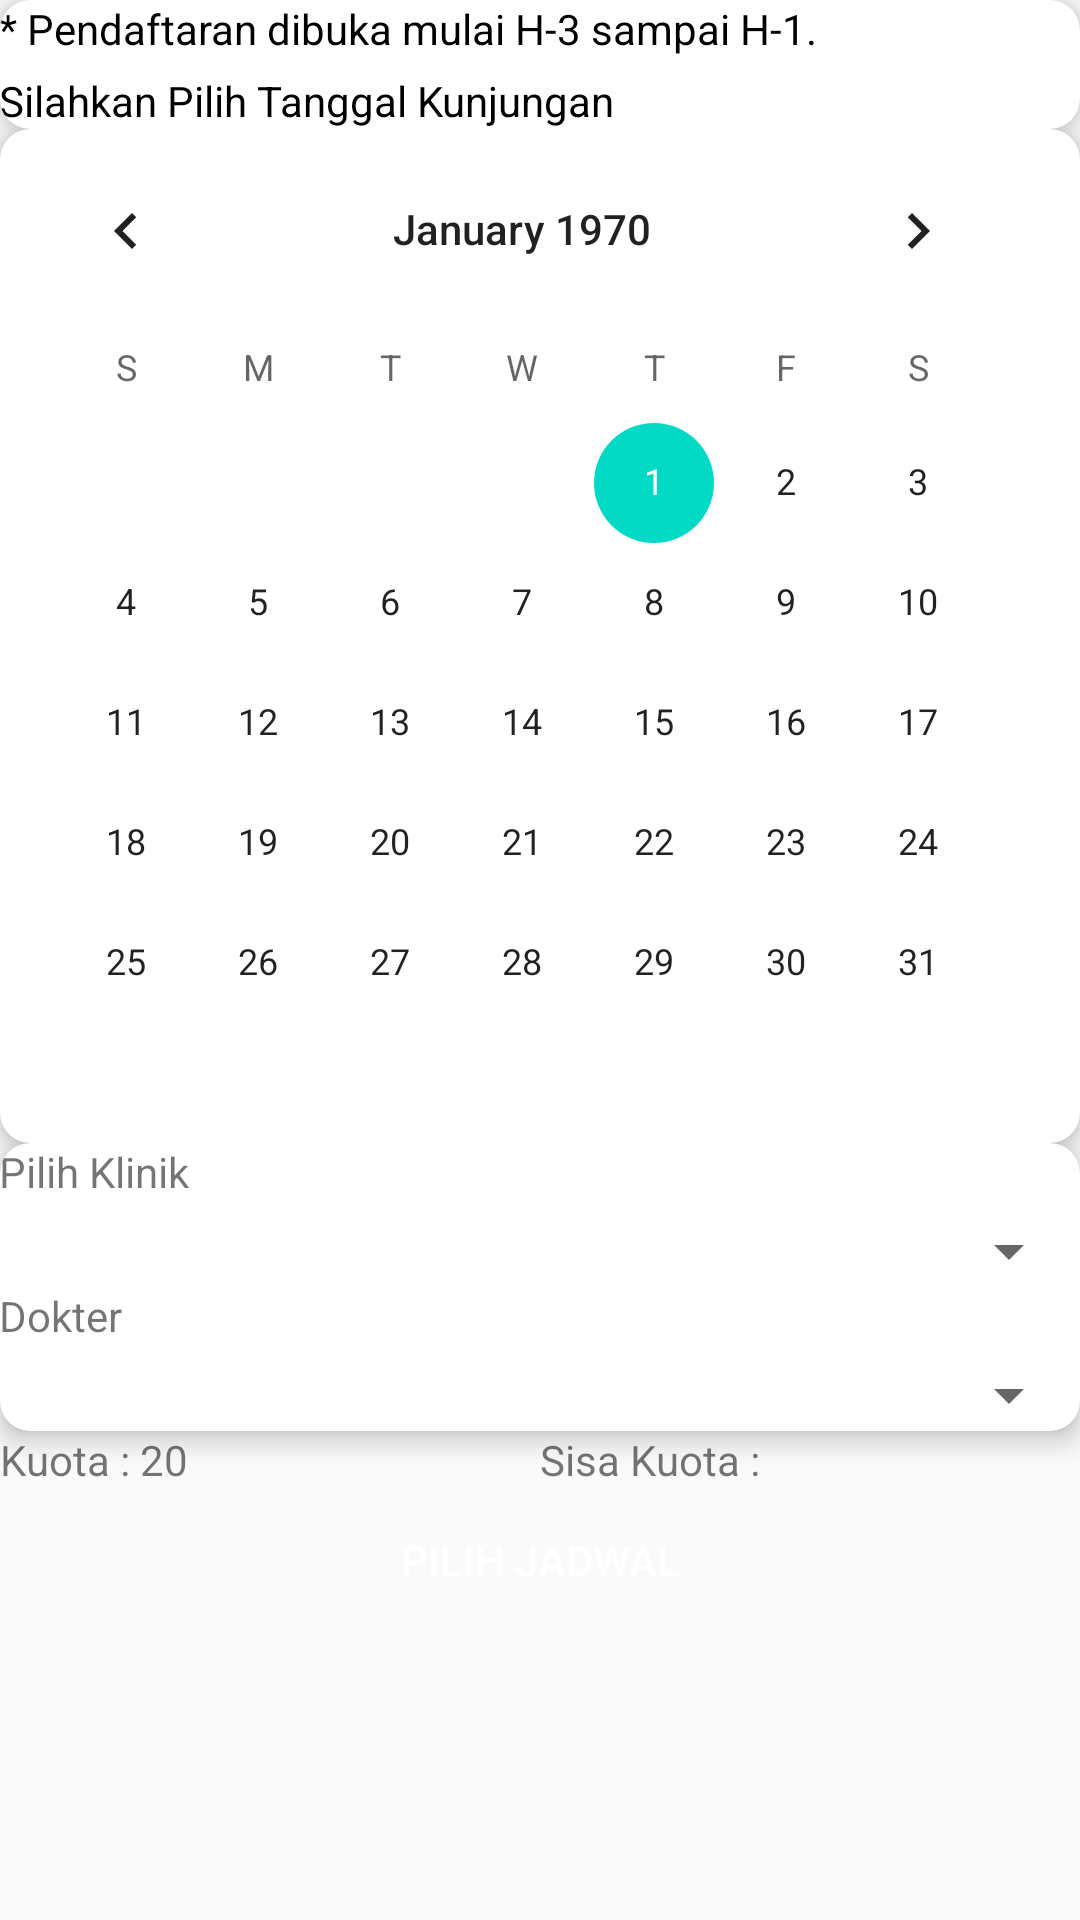

Reconstruct the res/layout file that produces this screen, plus the resources it refers to.
<!-- AndroidManifest.xml: application theme AppThemee -->
<!-- res/layout/fragment_awal.xml -->
<?xml version="1.0" encoding="utf-8"?>
<androidx.core.widget.NestedScrollView xmlns:android="http://schemas.android.com/apk/res/android"
    xmlns:app="http://schemas.android.com/apk/res-auto"
    xmlns:tools="http://schemas.android.com/tools"
    android:layout_width="match_parent"
    android:layout_height="match_parent"
    >


    <LinearLayout

        android:layout_width="match_parent"
        android:orientation="vertical"
        android:layout_height="wrap_content">
        <androidx.cardview.widget.CardView
            app:cardCornerRadius="10dp"
            app:cardElevation="5dp"
            android:layout_marginTop="@dimen/activity_horizontal_margin"
            android:layout_marginLeft="@dimen/activity_horizontal_margin"
            android:layout_marginRight="@dimen/activity_horizontal_margin"
            android:layout_marginBottom="@dimen/activity_horizontal_margin"
            android:layout_width="match_parent"
            android:layout_height="wrap_content">

            <LinearLayout
                android:layout_width="match_parent"
                android:layout_height="match_parent"
                android:padding="@dimen/activity_horizontal_margin"
                android:orientation="vertical">

                <TextView
                    android:layout_width="match_parent"
                    android:layout_height="wrap_content"
                    android:textColor="@color/black"
                    android:layout_marginBottom="5dp"
                    android:text="* Pendaftaran dibuka mulai H-3 sampai H-1."
                    />
                <TextView
                    android:layout_width="match_parent"
                    android:layout_height="wrap_content"
                    android:textColor="@color/black"
                    android:text="Silahkan Pilih Tanggal Kunjungan"
                    />
            </LinearLayout>





        </androidx.cardview.widget.CardView>
        <androidx.cardview.widget.CardView
            app:cardCornerRadius="10dp"
            app:cardElevation="5dp"
            android:layout_marginTop="@dimen/activity_horizontal_margin"
            android:layout_marginLeft="@dimen/activity_horizontal_margin"
            android:layout_marginRight="@dimen/activity_horizontal_margin"
            android:layout_marginBottom="@dimen/activity_horizontal_margin"
            android:layout_width="match_parent"

            android:layout_height="wrap_content">
            <CalendarView
                android:layout_width="wrap_content"
                android:layout_height="wrap_content"
                android:id="@+id/tvtgl"/>
        </androidx.cardview.widget.CardView>
        <androidx.cardview.widget.CardView
            app:cardCornerRadius="10dp"
            app:cardElevation="5dp"
            android:layout_marginTop="@dimen/activity_horizontal_margin"
            android:layout_marginLeft="@dimen/activity_horizontal_margin"
            android:layout_marginRight="@dimen/activity_horizontal_margin"

            android:layout_width="match_parent"

            android:layout_height="wrap_content">

            <LinearLayout
                android:layout_width="match_parent"
                android:layout_height="wrap_content"
                android:padding="@dimen/activity_horizontal_margin"
                android:orientation="vertical">

                <TextView
                    android:layout_width="match_parent"
                    android:layout_height="wrap_content"

                    android:text="Pilih Klinik"
                    android:layout_marginBottom="5dp"
                    />



                <Spinner
                    android:layout_width="match_parent"
                    android:layout_height="wrap_content"
                    android:id="@+id/listpoli"

                    android:layout_marginBottom="@dimen/activity_horizontal_margin"
                    />

                <TextView
                    android:layout_width="match_parent"
                    android:layout_height="wrap_content"
                    android:text="Dokter"
                    android:layout_marginBottom="5dp"/>
                <Spinner
                    android:layout_width="match_parent"
                    android:layout_height="wrap_content"
                    android:id="@+id/listdokter"

                    android:layout_marginBottom="@dimen/activity_horizontal_margin"
                    />

            </LinearLayout>





        </androidx.cardview.widget.CardView>


        <LinearLayout
            android:layout_width="match_parent"
            android:layout_height="wrap_content"
            android:orientation="horizontal"
            android:layout_margin="@dimen/activity_horizontal_margin"

            android:layout_marginBottom="@dimen/activity_horizontal_margin"
            android:weightSum="2">

            <TextView
                android:layout_width="match_parent"
                android:layout_height="wrap_content"
                android:layout_gravity="center_vertical"
                android:layout_weight="1"

                android:id="@+id/tv_kuota"
                android:text="Kuota : 20"
                android:textColor="@color/zxing_custom_viewfinder_laser"
                tools:ignore="RtlCompat" />

            <TextView
                android:layout_width="match_parent"
                android:layout_height="wrap_content"
                android:layout_weight="1"
                android:layout_gravity="center_vertical"
                android:text="Sisa Kuota :  "

                android:id="@+id/jml"
                android:textColor="@color/zxing_custom_viewfinder_laser"
                tools:ignore="RtlCompat" />
        </LinearLayout>


        <Button
            android:layout_width="match_parent"
            android:layout_height="wrap_content"
            android:layout_marginRight="@dimen/activity_horizontal_margin"
            android:layout_marginLeft="@dimen/activity_horizontal_margin"
            android:background="@color/green"
            android:text="Pilih Jadwal"
            android:id="@+id/btnLanjut"
            android:textColor="@color/whiteTextColor"/>
    </LinearLayout>

</androidx.core.widget.NestedScrollView>
<!-- resources referenced by this layout -->
<resources>
  <color name="whiteTextColor">#fff</color>
  <style name="AppThemee" parent="Theme.AppCompat.Light.DarkActionBar">
          
          <item name="colorPrimary">#3F51B5</item>
          <item name="colorPrimaryDark">#3F51B5</item>
          <item name="colorAccent">@color/colorAccent</item>
          <item name="windowActionBar">false</item>
          <item name="windowNoTitle">true</item>
      </style>
  <color name="colorAccent">#03DAC5</color>
  <!-- not gathered from this repository: default colours our renderer supplied (Android Studio template values) -->
  <color name="black">#FF000000</color>
</resources>
